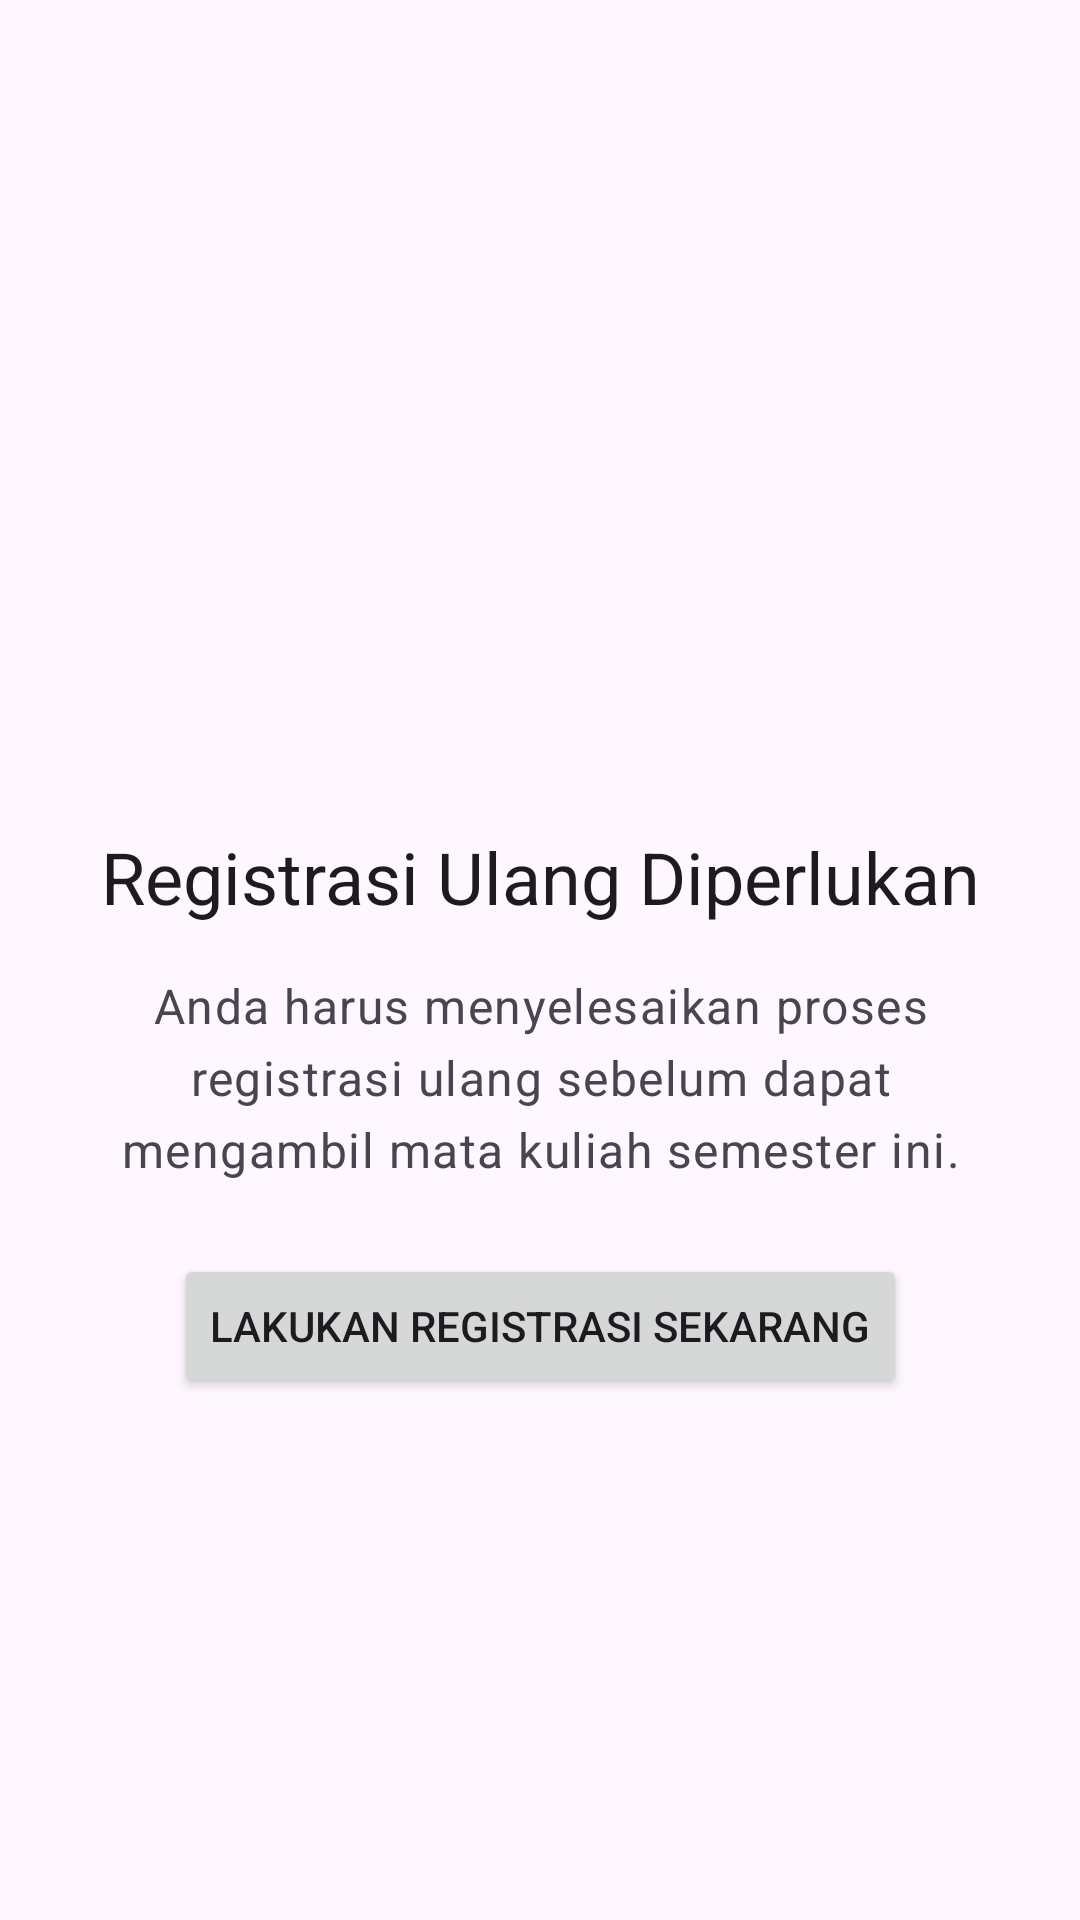

Write the Android layout XML for this screen, with the resource values it uses.
<!-- AndroidManifest.xml: application theme Theme.Siasat -->
<!-- res/layout/fragment_registrasi_ulang.xml -->
<?xml version="1.0" encoding="utf-8"?>
<androidx.constraintlayout.widget.ConstraintLayout xmlns:android="http://schemas.android.com/apk/res/android"
    xmlns:app="http://schemas.android.com/apk/res-auto"
    xmlns:tools="http://schemas.android.com/tools"
    android:layout_width="match_parent"
    android:layout_height="match_parent"
    android:padding="24dp">

    <TextView
        android:id="@+id/text_title_regis"
        style="@style/TextAppearance.Material3.HeadlineSmall"
        android:layout_width="wrap_content"
        android:layout_height="wrap_content"
        android:text="Registrasi Ulang Diperlukan"
        android:textAlignment="center"
        app:layout_constraintTop_toTopOf="parent"
        app:layout_constraintBottom_toBottomOf="parent"
        app:layout_constraintStart_toStartOf="parent"
        app:layout_constraintEnd_toEndOf="parent"
        app:layout_constraintVertical_bias="0.45"/>

    <TextView
        android:id="@+id/text_description_regis"
        style="@style/TextAppearance.Material3.BodyLarge"
        android:layout_width="0dp"
        android:layout_height="wrap_content"
        android:layout_marginTop="16dp"
        android:text="Anda harus menyelesaikan proses registrasi ulang sebelum dapat mengambil mata kuliah semester ini."
        android:textAlignment="center"
        android:textColor="?android:attr/textColorSecondary"
        app:layout_constraintTop_toBottomOf="@id/text_title_regis"
        app:layout_constraintStart_toStartOf="parent"
        app:layout_constraintEnd_toEndOf="parent"/>

    <Button
        android:id="@+id/button_lakukan_registrasi"
        android:layout_width="wrap_content"
        android:layout_height="wrap_content"
        android:layout_marginTop="24dp"
        android:text="Lakukan Registrasi Sekarang"
        app:layout_constraintTop_toBottomOf="@id/text_description_regis"
        app:layout_constraintStart_toStartOf="parent"
        app:layout_constraintEnd_toEndOf="parent"/>

</androidx.constraintlayout.widget.ConstraintLayout>
<!-- resources referenced by this layout -->
<resources>
  <style name="Theme.Siasat" parent="Base.Theme.Siasat" />
  <style name="Base.Theme.Siasat" parent="Theme.Material3.DayNight.NoActionBar">
          
          
      </style>
</resources>
